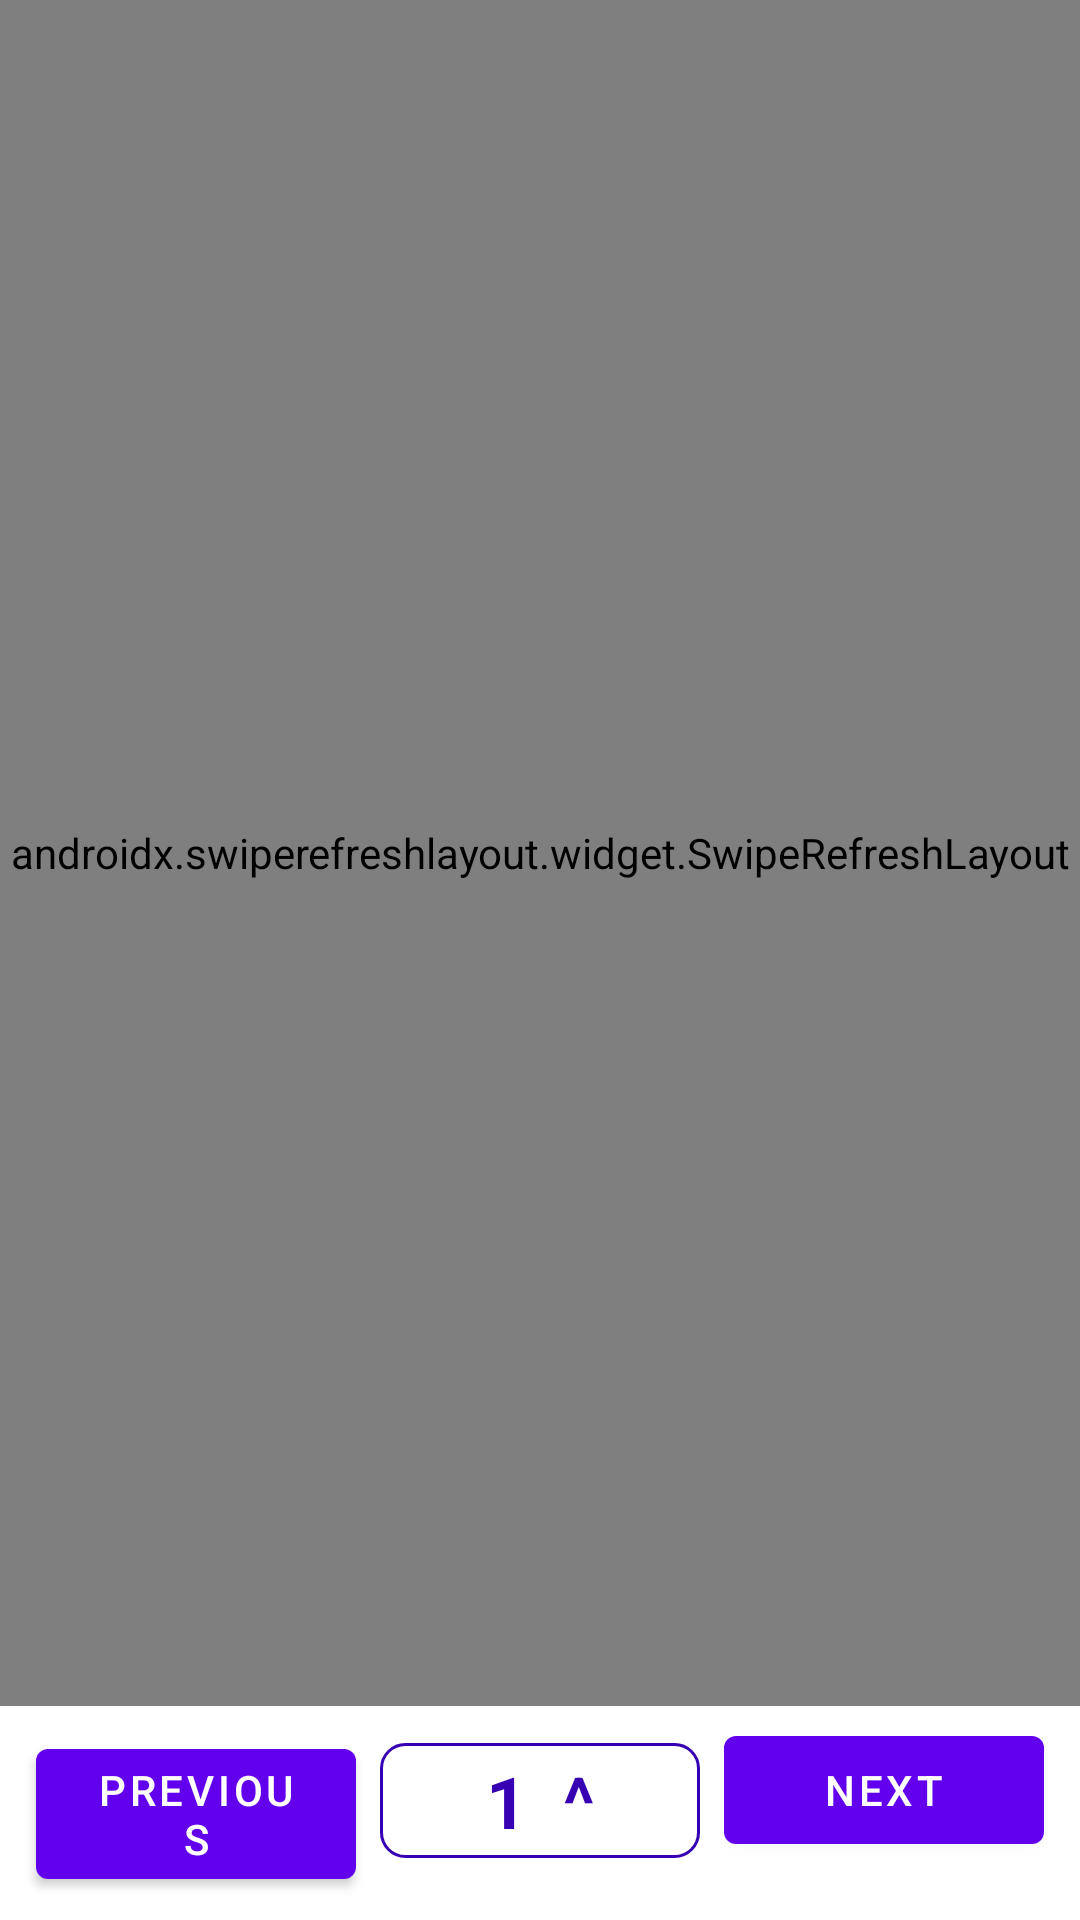

Reconstruct the res/layout file that produces this screen, plus the resources it refers to.
<!-- AndroidManifest.xml: application theme Theme.Newz -->
<!-- res/layout/fragment_home.xml -->
<?xml version="1.0" encoding="utf-8"?>
<layout xmlns:android="http://schemas.android.com/apk/res/android"
    xmlns:app="http://schemas.android.com/apk/res-auto"
    xmlns:tools="http://schemas.android.com/tools">

    <data>

    </data>


    <androidx.constraintlayout.widget.ConstraintLayout
        android:layout_width="match_parent"
        android:layout_height="match_parent"
        tools:context=".fragments.HomeFragment">

        <androidx.swiperefreshlayout.widget.SwipeRefreshLayout
            android:id="@+id/swipe_refresh"
            android:layout_width="match_parent"
            android:layout_height="0dp"
            android:fillViewport="true"
            app:layout_constraintBottom_toTopOf="@id/page_btn_layout"
            app:layout_constraintEnd_toEndOf="parent"
            app:layout_constraintStart_toStartOf="parent"
            app:layout_constraintTop_toTopOf="parent">

            <androidx.recyclerview.widget.RecyclerView
                android:id="@+id/news_list_rv"
                android:layout_width="match_parent"
                android:layout_height="0dp"
                tools:listitem="@layout/news_list_item" />

        </androidx.swiperefreshlayout.widget.SwipeRefreshLayout>


        <com.github.ybq.android.spinkit.SpinKitView
            android:id="@+id/spin_kit"
            style="@style/SpinKitView.Circle"
            android:layout_width="wrap_content"
            android:layout_height="wrap_content"
            android:layout_gravity="center"
            android:visibility="gone"
            app:SpinKit_Color="@color/teal_200"
            app:layout_constraintBottom_toBottomOf="parent"
            app:layout_constraintEnd_toEndOf="parent"
            app:layout_constraintStart_toStartOf="parent"
            app:layout_constraintTop_toTopOf="parent" />

        <TextView
            android:id="@+id/no_internet"
            android:layout_width="match_parent"
            android:layout_height="wrap_content"
            android:gravity="center"
            android:text="Internet Not Available"
            android:textSize="32sp"
            android:textStyle="bold"
            android:visibility="gone"
            app:layout_constraintBottom_toBottomOf="parent"
            app:layout_constraintEnd_toEndOf="parent"
            app:layout_constraintStart_toStartOf="parent"
            app:layout_constraintTop_toTopOf="parent" />

        <LinearLayout
            android:id="@+id/page_btn_layout"
            android:layout_width="match_parent"
            android:layout_height="wrap_content"
            android:orientation="horizontal"
            android:layout_margin="8dp"
            app:layout_constraintBottom_toBottomOf="parent"
            app:layout_constraintEnd_toEndOf="parent"
            app:layout_constraintStart_toStartOf="parent"
            >

            <com.google.android.material.button.MaterialButton
                android:id="@+id/prev_page_btn"
                android:layout_width="0dp"
                android:layout_height="wrap_content"
                android:layout_weight="1"
                android:layout_margin="4dp"
                android:visibility="visible"
                android:text="previous" />


            <TextView
                android:id="@+id/page_count"
                android:layout_width="0dp"
                android:layout_height="wrap_content"
                android:layout_weight="1"
                android:layout_margin="4dp"
                android:text="1  ^"
                android:padding="3dp"
                android:textColor="@color/purple_700"
                android:background="@drawable/page_count_tv_background"
                android:textSize="24sp"
                android:textStyle="bold"
                android:layout_gravity="center_vertical"
                android:gravity="center"/>



            <com.google.android.material.button.MaterialButton
                android:id="@+id/next_page_button"
                android:layout_width="0dp"
                android:text="Next"
                android:layout_height="wrap_content"
                android:layout_weight="1"
                android:layout_margin="4dp" />
        </LinearLayout>

    </androidx.constraintlayout.widget.ConstraintLayout>

</layout>
<!-- res/layout/news_list_item.xml (included above) -->
<?xml version="1.0" encoding="utf-8"?>
<layout xmlns:android="http://schemas.android.com/apk/res/android"
    xmlns:app="http://schemas.android.com/apk/res-auto"
    xmlns:tools="http://schemas.android.com/tools">

    <data>

    </data>

    <com.google.android.material.card.MaterialCardView
        android:layout_margin="8dp"
        app:cardCornerRadius="10dp"
        android:layout_width="match_parent"
        android:layout_height="wrap_content">


        <androidx.constraintlayout.widget.ConstraintLayout
            android:id="@+id/container"
            android:layout_width="match_parent"
            android:layout_height="wrap_content"
            android:paddingBottom="6dp"
            app:layout_constraintEnd_toEndOf="parent"
            app:layout_constraintStart_toStartOf="parent"
            app:layout_constraintTop_toTopOf="parent">

            <ImageView
                android:id="@+id/news_image"
                android:layout_width="0dp"
                android:layout_height="200dp"
                android:scaleType="fitXY"
                app:layout_constraintEnd_toEndOf="parent"
                app:layout_constraintStart_toStartOf="parent"
                app:layout_constraintTop_toTopOf="parent"
                tools:srcCompat="@tools:sample/avatars" />

            <TextView
                android:id="@+id/news_title"
                android:layout_width="0dp"
                android:layout_height="wrap_content"
                android:layout_marginTop="4dp"
                android:layout_marginStart="10dp"
                android:layout_marginEnd="10dp"
                android:ellipsize="end"
                android:maxLines="2"
                android:textSize="18sp"
                android:textStyle="bold"
                app:layout_constraintEnd_toEndOf="parent"
                app:layout_constraintStart_toStartOf="parent"
                app:layout_constraintTop_toBottomOf="@+id/news_image" />

            <TextView
                android:id="@+id/news_author"
                android:layout_width="wrap_content"
                android:layout_height="wrap_content"
                android:layout_marginTop="10dp"
                android:layout_marginStart="10dp"
                android:textSize="14sp"
                android:text="Zee News"
                app:layout_constraintStart_toStartOf="parent"
                app:layout_constraintTop_toBottomOf="@+id/news_title" />


            <TextView
                android:id="@+id/news_time"
                android:layout_width="wrap_content"
                android:layout_height="wrap_content"
                android:layout_marginTop="10dp"
                android:layout_marginStart="10dp"
                android:textSize="14sp"
                android:text="1 day ago"
                app:layout_constraintStart_toEndOf="@+id/news_author"
                app:layout_constraintTop_toBottomOf="@id/news_title" />


            <LinearLayout
                android:id="@+id/linearLayout"
                android:layout_width="wrap_content"
                android:layout_height="wrap_content"
                android:layout_marginEnd="10dp"
                android:orientation="horizontal"
                app:layout_constraintEnd_toEndOf="parent"
                app:layout_constraintTop_toBottomOf="@+id/news_title">

                
                
                
                
                
                
                
                
                

                <ImageView
                    android:id="@+id/more_btn"
                    android:layout_width="18dp"
                    android:layout_height="18dp"
                    android:layout_marginTop="10dp"
                    android:background="?android:attr/selectableItemBackground"
                    android:clickable="true"
                    android:focusable="true"
                    android:src="@drawable/ic_baseline_more_vert_24" />

                <ImageView
                    android:id="@+id/share_btn"
                    android:layout_width="18dp"
                    android:layout_height="18dp"
                    android:layout_marginTop="10dp"
                    android:background="?android:attr/selectableItemBackground"
                    android:clickable="true"
                    android:focusable="true"
                    android:src="@drawable/ic_share" />


            </LinearLayout>

            
            
            
            
            
            
            
            

        </androidx.constraintlayout.widget.ConstraintLayout>


    </com.google.android.material.card.MaterialCardView>
</layout>
<!-- resources referenced by this layout -->
<resources>
  <!-- drawable page_count_tv_background (drawable) -->
  <?xml version="1.0" encoding="utf-8"?>
  <selector xmlns:android="http://schemas.android.com/apk/res/android">
      <item>
          <shape android:shape="rectangle">
              <corners android:radius="8dp"/>
              <stroke android:color="@color/purple_700"
                  android:width="1dp"/>
          </shape>
      </item>
  
  </selector>
  <style name="Theme.Newz" parent="Theme.MaterialComponents.DayNight.NoActionBar">
          
          <item name="colorPrimary">@color/purple_500</item>
          <item name="colorPrimaryVariant">@color/purple_700</item>
          <item name="colorOnPrimary">@color/white</item>
          
          <item name="colorSecondary">@color/teal_200</item>
          <item name="colorSecondaryVariant">@color/teal_700</item>
          <item name="colorOnSecondary">@color/black</item>
          
          <item name="android:statusBarColor" tools:targetApi="l">?attr/colorPrimaryVariant</item>
          
  
      </style>
  <!-- not gathered from this repository: default colours our renderer supplied (Android Studio template values) -->
  <color name="purple_500">#FF6200EE</color>
  <color name="purple_700">#FF3700B3</color>
  <color name="teal_200">#FF03DAC5</color>
  <color name="teal_700">#FF018786</color>
  <color name="black">#FF000000</color>
  <color name="white">#FFFFFFFF</color>
</resources>
